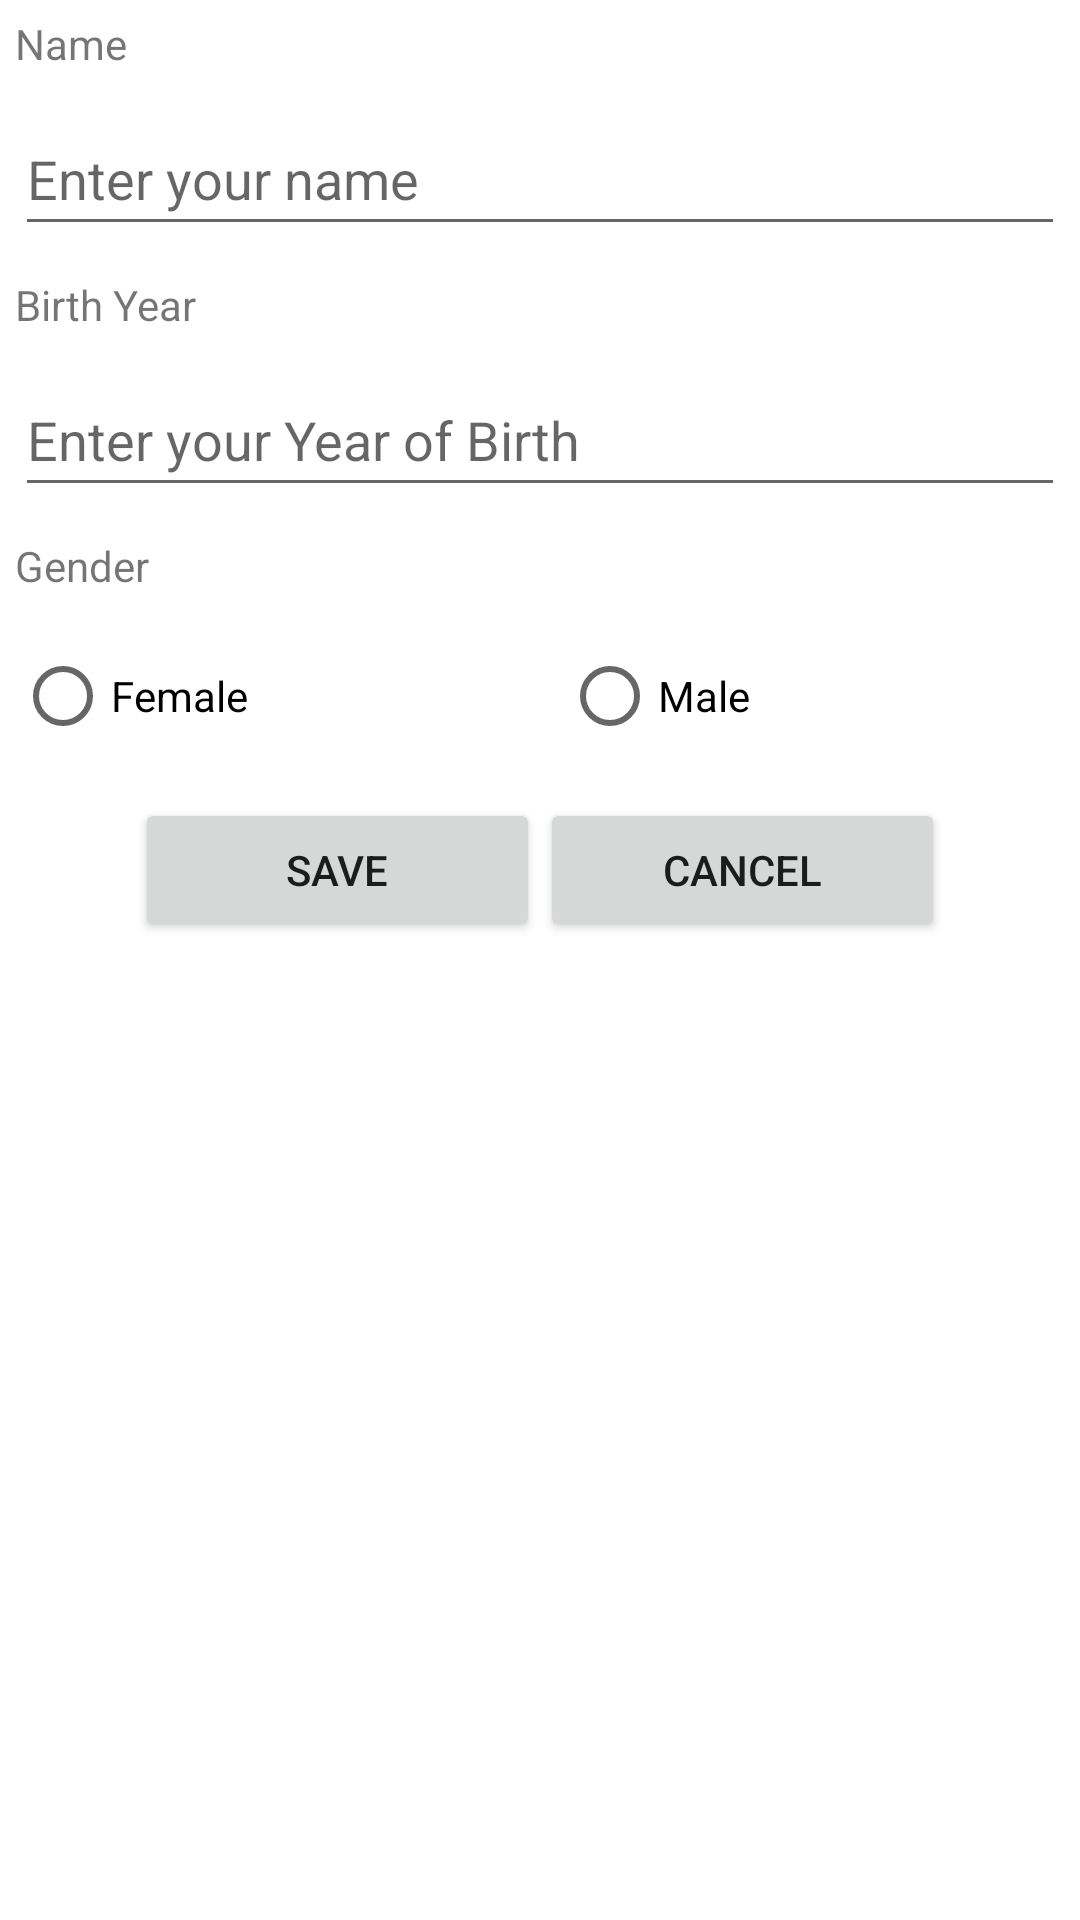

Reconstruct the res/layout file that produces this screen, plus the resources it refers to.
<!-- AndroidManifest.xml: application theme Theme.HealthBot -->
<!-- res/layout/activity_shared_preferences.xml -->
<?xml version="1.0" encoding="utf-8"?>
<LinearLayout xmlns:android="http://schemas.android.com/apk/res/android"
    xmlns:app="http://schemas.android.com/apk/res-auto"
    xmlns:tools="http://schemas.android.com/tools"
    android:layout_width="match_parent"
    android:layout_height="match_parent"
    android:orientation="vertical"
    tools:context=".SharedPreferencesActivity">

    <TextView
        android:layout_width="wrap_content"
        android:layout_height="wrap_content"
        android:layout_margin="5dp"
        android:text="@string/name" >
    </TextView>

    <EditText
        android:id="@+id/editName"
        android:layout_width="match_parent"
        android:layout_height="48dp"
        android:layout_margin="5dp"
        android:hint="@string/name_hint"
        android:inputType="text"
        android:singleLine="true" >
    </EditText>

    <TextView
        android:layout_width="wrap_content"
        android:layout_height="wrap_content"
        android:layout_margin="5dp"
        android:text="@string/birth" >
    </TextView>

    <EditText
        android:id="@+id/editBirth"
        android:layout_width="match_parent"
        android:layout_height="48dp"
        android:layout_margin="5dp"
        android:hint="@string/birth_hint"
        android:inputType="number"
        android:maxLength="4"
        android:singleLine="true" >
    </EditText>

    <TextView
        android:layout_width="wrap_content"
        android:layout_height="wrap_content"
        android:layout_margin="5dp"
        android:text="@string/gender" >
    </TextView>

    <RadioGroup
        android:id="@+id/radioGender"
        android:layout_width="match_parent"
        android:layout_height="wrap_content"
        android:layout_margin="5dp"
        android:orientation="horizontal" >

        <RadioButton
            android:id="@+id/radioGenderF"
            android:layout_width="wrap_content"
            android:layout_height="48dp"
            android:layout_weight="1"
            android:text="@string/gender_female" />

        <RadioButton
            android:id="@+id/radioGenderM"
            android:layout_width="wrap_content"
            android:layout_height="48dp"
            android:layout_weight="1"
            android:text="@string/gender_male" />
    </RadioGroup>

    <LinearLayout
        android:layout_width="match_parent"
        android:layout_height="wrap_content"
        android:layout_margin="5dp" >

        <Button
            android:id="@+id/btnSave"
            android:layout_width="wrap_content"
            android:layout_height="wrap_content"
            android:layout_marginStart="40dp"
            android:layout_weight="1"
            android:onClick="onSaveClicked"
            android:text="@string/save" >
        </Button>

        <Button
            android:id="@+id/btnCancel"
            android:layout_width="wrap_content"
            android:layout_height="wrap_content"
            android:layout_marginEnd="40dp"
            android:layout_weight="1"
            android:onClick="onCancelClicked"
            android:text="@string/cancel" >
        </Button>
    </LinearLayout>

</LinearLayout>
<!-- resources referenced by this layout -->
<resources>
  <string name="birth">Birth Year</string>
  <string name="birth_hint">Enter your Year of Birth</string>
  <string name="cancel" translatable="false">Cancel</string>
  <string name="gender">Gender</string>
  <string name="gender_female">Female</string>
  <string name="gender_male">Male</string>
  <string name="name">Name</string>
  <string name="name_hint">Enter your name</string>
  <string name="save">Save</string>
  <style name="Theme.HealthBot" parent="Theme.MaterialComponents.DayNight.DarkActionBar">
          
          <item name="colorPrimary">@color/primary</item>
          <item name="colorPrimaryVariant">@color/primary</item>
          <item name="colorOnPrimary">@color/white</item>
          
          <item name="colorSecondary">@color/teal_200</item>
          <item name="colorSecondaryVariant">@color/teal_700</item>
          <item name="colorOnSecondary">@color/black</item>
          
          <item name="android:statusBarColor">?attr/colorPrimaryVariant</item>
          
          <item name="windowActionBar">false</item>
          <item name="windowNoTitle">true</item>
          <item name="overlapAnchor">false</item>
          <item name="android:dropDownVerticalOffset">5.0dp</item>
  
          <item name="android:actionOverflowButtonStyle">@style/custom_overflow</item>
      </style>
  <color name="primary">#D94444</color>
  <color name="white">#FFFFFFFF</color>
  <color name="teal_200">#00bcd4</color>
  <color name="teal_700">#00bcd4</color>
  <color name="black">#FF000000</color>
  <style name="custom_overflow">
          <item name="android:src">@drawable/menu_icon</item>
      </style>
  <!-- drawable menu_icon (drawable) -->
  <vector android:height="24dp" android:tint="#D94444"
      android:viewportHeight="24" android:viewportWidth="24"
      android:width="24dp" xmlns:android="http://schemas.android.com/apk/res/android">
      <path android:fillColor="@android:color/white" android:pathData="M12,8c1.1,0 2,-0.9 2,-2s-0.9,-2 -2,-2 -2,0.9 -2,2 0.9,2 2,2zM12,10c-1.1,0 -2,0.9 -2,2s0.9,2 2,2 2,-0.9 2,-2 -0.9,-2 -2,-2zM12,16c-1.1,0 -2,0.9 -2,2s0.9,2 2,2 2,-0.9 2,-2 -0.9,-2 -2,-2z"/>
  </vector>
</resources>
